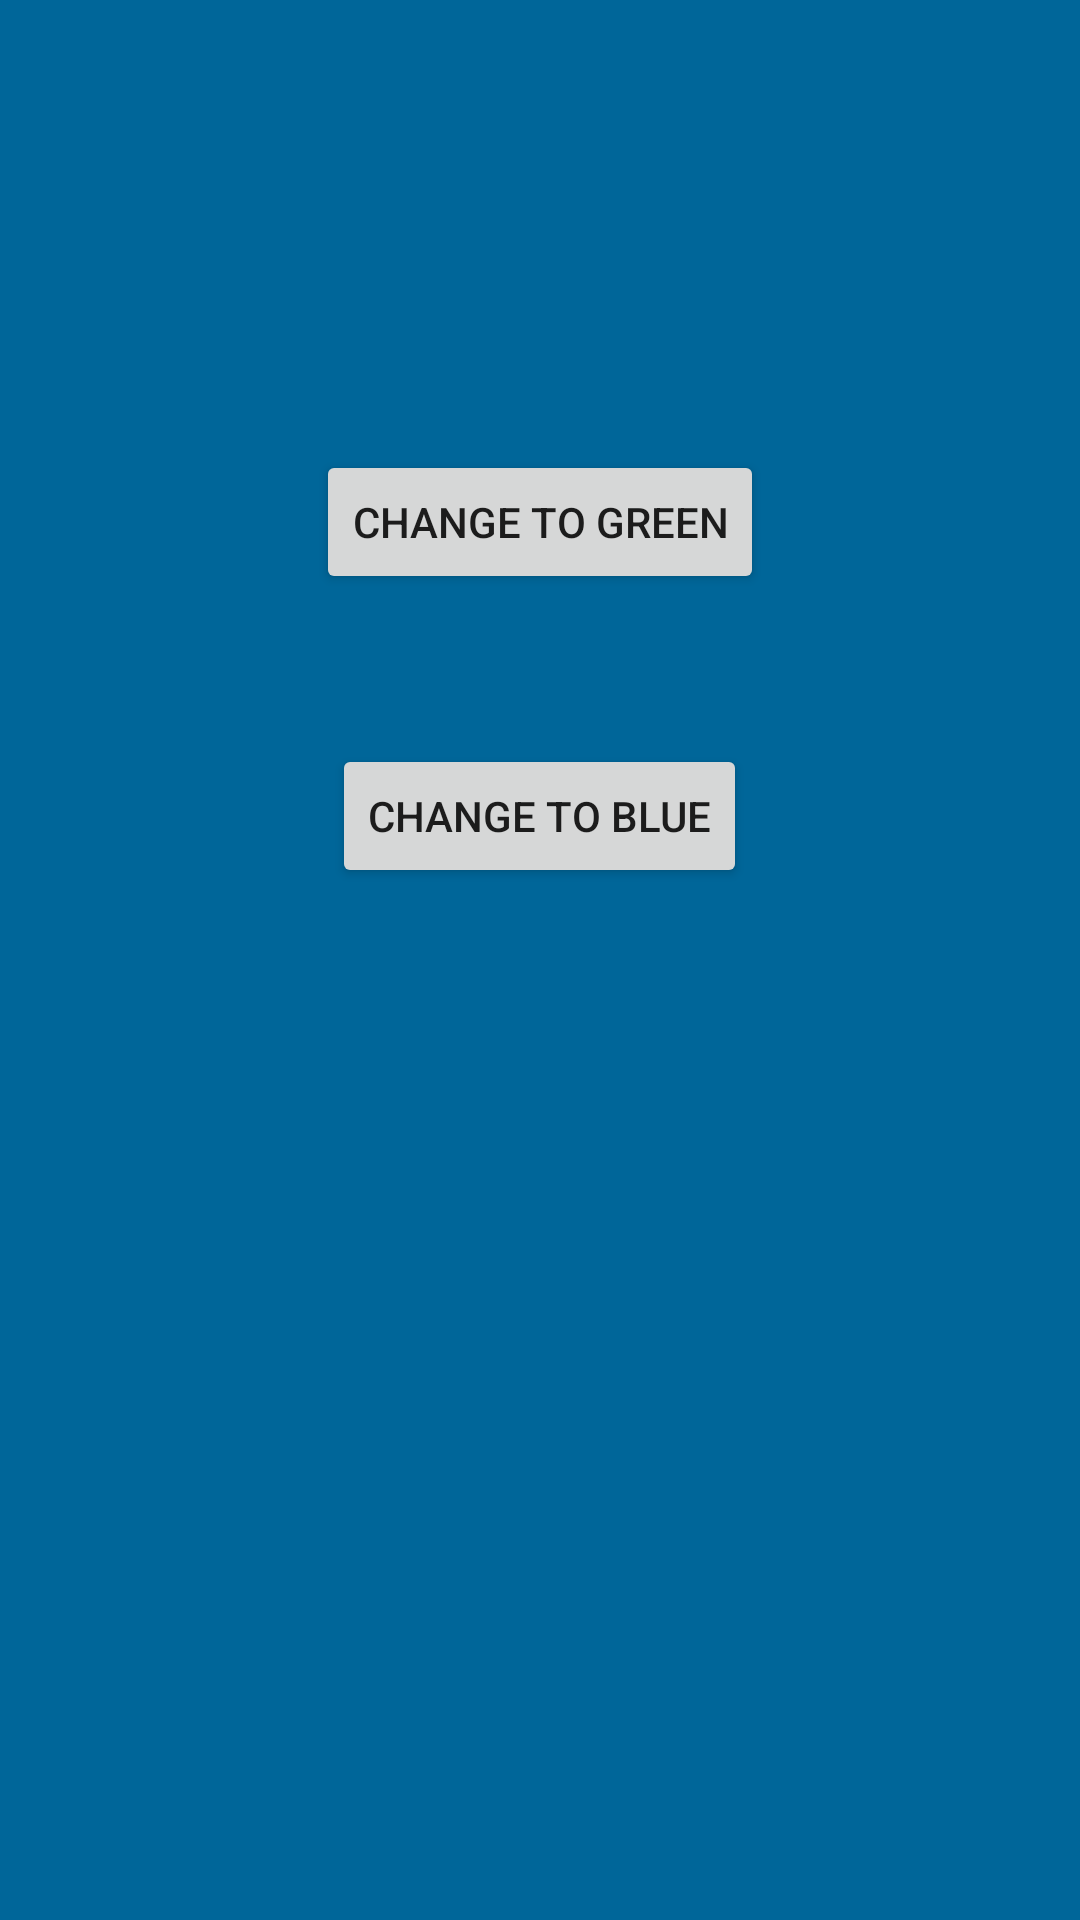

Layout XML and referenced resources for this Android screen:
<!-- AndroidManifest.xml: application theme AppTheme -->
<!-- res/layout/color_layout.xml -->
<?xml version="1.0" encoding="utf-8"?>
<LinearLayout xmlns:android="http://schemas.android.com/apk/res/android"
    android:orientation="vertical"
    android:layout_width="match_parent"
    android:layout_height="match_parent"
    android:background="#006699"
    android:id="@+id/background"
    >

    <Button
        android:layout_width="wrap_content"
        android:layout_height="wrap_content"
        android:text="Change to Green"
        android:layout_gravity="center"
        android:id="@+id/bGreen"
        android:layout_marginTop="150dp"
        />

    <Button
        android:layout_width="wrap_content"
        android:layout_height="wrap_content"
        android:text="Change to Blue"
        android:id="@+id/bBlue"
        android:layout_gravity="center"
        android:layout_marginTop="50dp"
        />


</LinearLayout>
<!-- resources referenced by this layout -->
<resources>
  <style name="AppTheme" parent="Theme.AppCompat.Light.DarkActionBar">
          
  
      </style>
</resources>
